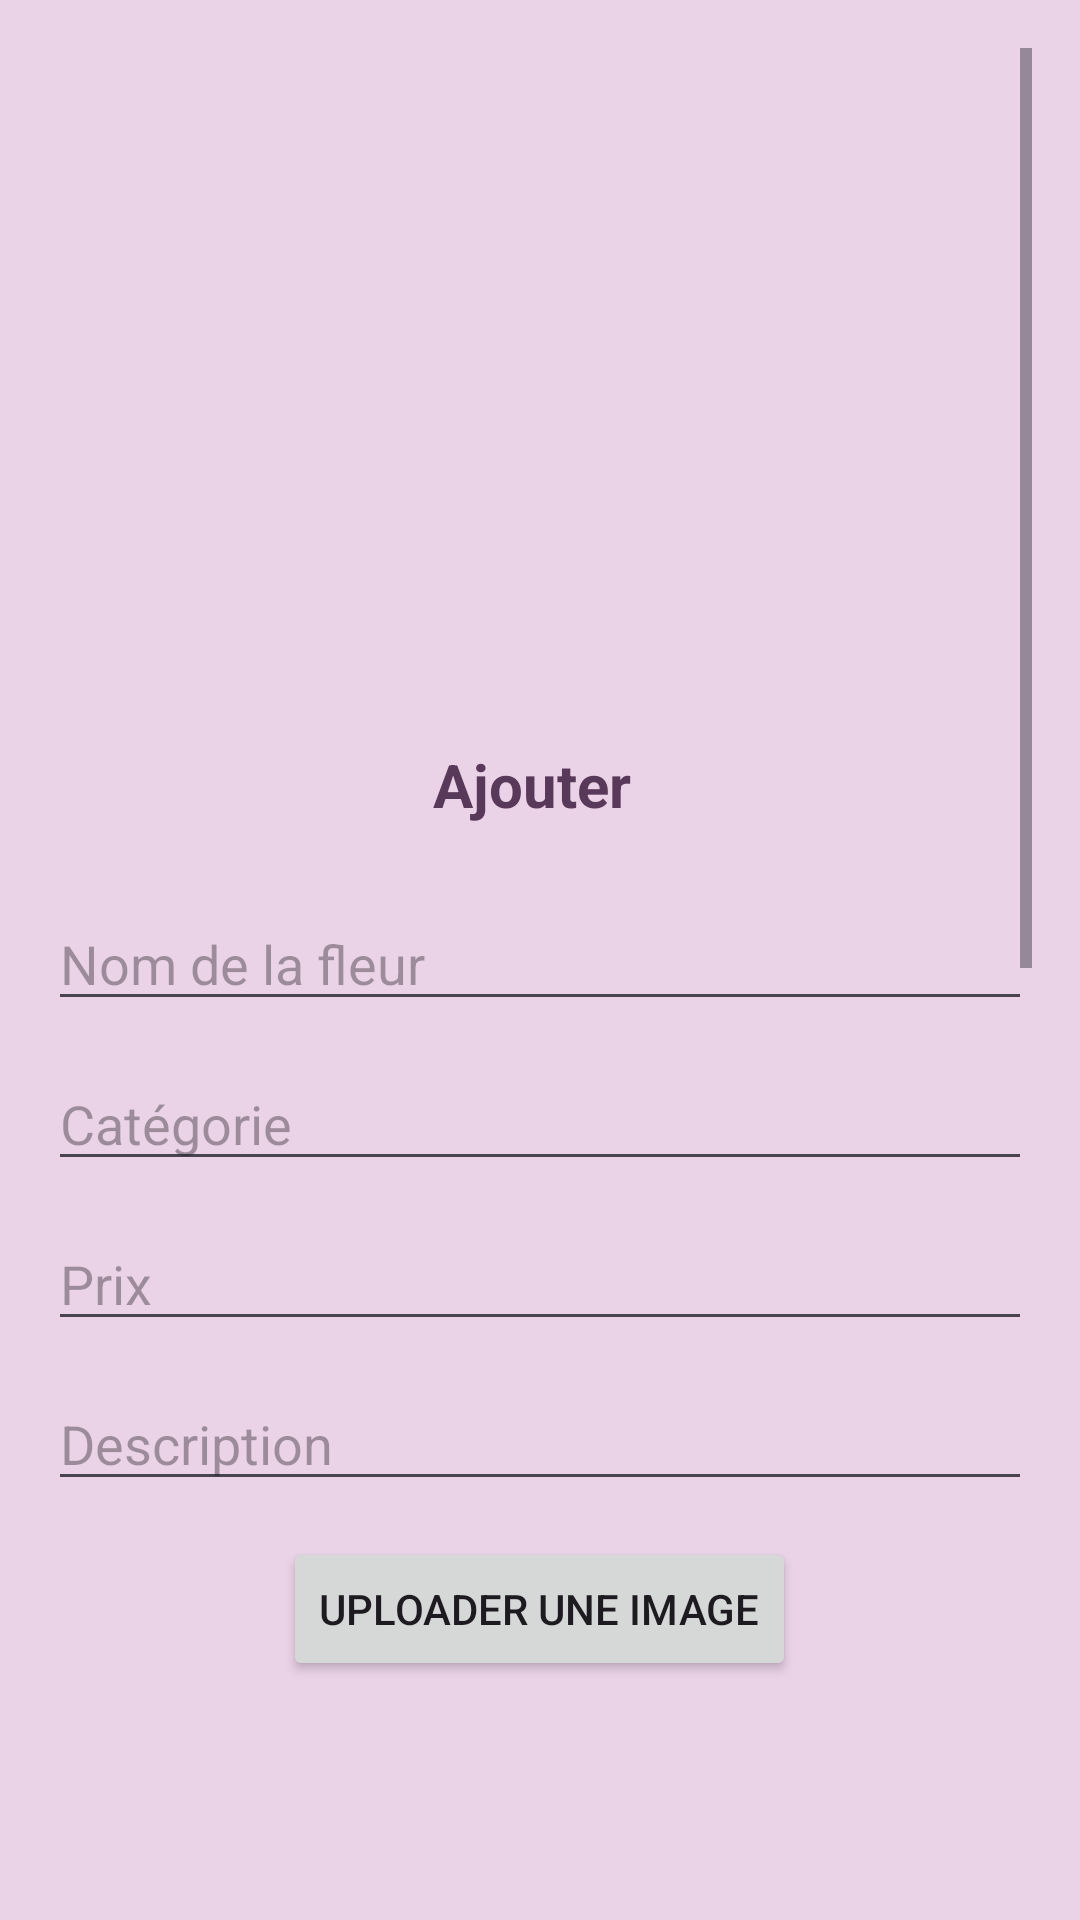

Android layout source for this screen:
<!-- AndroidManifest.xml: application theme Theme.MonApp -->
<!-- res/layout/activity_ajouter_fleurs.xml -->
<ScrollView xmlns:android="http://schemas.android.com/apk/res/android"
    android:layout_width="match_parent"
    android:layout_height="match_parent"
    xmlns:tools="http://schemas.android.com/tools"
    android:background="@color/color_5"
    android:padding="16dp"
    tools:context=".ajouterFleurs">

    
    <LinearLayout
        android:layout_width="match_parent"
        android:layout_height="wrap_content"
        android:orientation="vertical">

        
        <ImageView
            android:id="@+id/animated_image"
            android:layout_width="match_parent"
            android:layout_height="200dp"
            android:scaleType="centerCrop"
            android:layout_gravity="center"
            android:background="@drawable/flower_animation"
            android:contentDescription="Image animée de fleur" />

        
        <View
            android:layout_width="match_parent"
            android:layout_height="16dp" />

        
        <TextView
            android:layout_width="wrap_content"
            android:layout_height="wrap_content"
            android:text="Ajouter "
            android:textSize="20sp"
            android:textStyle="bold"
            android:layout_gravity="center"
            android:layout_marginTop="16dp"
            android:layout_marginBottom="24dp"
            android:textColor="@color/dark_purple" />

        
        <EditText
            android:id="@+id/flower_name_input"
            android:layout_width="match_parent"
            android:layout_height="wrap_content"
            android:hint="Nom de la fleur"
            android:inputType="text"
            android:layout_marginBottom="12dp" />

        
        <EditText
            android:id="@+id/flower_category_input"
            android:layout_width="match_parent"
            android:layout_height="wrap_content"
            android:hint="Catégorie"
            android:inputType="text"
            android:layout_marginBottom="12dp" />

        
        <EditText
            android:id="@+id/flower_price_input"
            android:layout_width="match_parent"
            android:layout_height="wrap_content"
            android:hint="Prix"
            android:inputType="numberDecimal"
            android:layout_marginBottom="12dp" />

        
        <EditText
            android:id="@+id/flower_description_input"
            android:layout_width="match_parent"
            android:layout_height="wrap_content"
            android:hint="Description"
            android:inputType="textMultiLine"
            android:layout_marginBottom="12dp" />

        
        <Button
            android:id="@+id/upload_image_button"
            android:layout_width="wrap_content"
            android:layout_height="wrap_content"
            android:text="Uploader une image"
            android:layout_gravity="center"
            android:layout_marginBottom="16dp" />

        
        <ImageView
            android:id="@+id/flowerImage"
            android:layout_width="match_parent"
            android:layout_height="200dp"
            android:scaleType="centerCrop"
            android:layout_marginBottom="16dp"
            android:contentDescription="Image de la fleur" />

        
        <ProgressBar
            android:id="@+id/upload_progress_bar"
            android:layout_width="wrap_content"
            android:layout_height="wrap_content"
            android:visibility="gone" />
        <ImageView
            android:id="@+id/imageView"
            android:layout_width="wrap_content"
            android:layout_height="wrap_content"
            android:layout_centerHorizontal="true"
            android:layout_marginTop="20dp"
            android:contentDescription="Image de la fleur"
            android:src="@drawable/warda" />
        
        <Button
            android:id="@+id/add_flower_button"
            android:layout_width="match_parent"
            android:layout_height="wrap_content"
            android:text="Ajouter la fleur"
            android:backgroundTint="@color/dark_purple"
            android:textColor="@android:color/white" />
    </LinearLayout>
</ScrollView>
<!-- resources referenced by this layout -->
<resources>
  <color name="color_5">#EAD2E7</color>
  <color name="dark_purple">#593959</color>
  <!-- drawable flower_animation (drawable) -->
  <animation-list xmlns:android="http://schemas.android.com/apk/res/android"
      android:oneshot="false">
  
      <item android:drawable="@drawable/image3" android:duration="10000" />
      <item android:drawable="@drawable/image4" android:duration="10000" />
      <item android:drawable="@drawable/image5" android:duration="10000" />
      <item android:drawable="@drawable/image6" android:duration="10000" />
      <item android:drawable="@drawable/image7" android:duration="10000" />
      <item android:drawable="@drawable/image8" android:duration="10000" />
      <item android:drawable="@drawable/image9" android:duration="10000" />
      <item android:drawable="@drawable/image10" android:duration="10000" />
      <item android:drawable="@drawable/image1" android:duration="10000" />
      <item android:drawable="@drawable/image2" android:duration="10000" />
  </animation-list>
  <!-- drawable warda: jpg bitmap (drawable, 41733 bytes) -->
  <style name="Theme.MonApp" parent="Base.Theme.MonApp" />
  <!-- drawable image3: jpg bitmap (drawable, 16641 bytes) -->
  <!-- drawable image4: jpg bitmap (drawable, 11183 bytes) -->
  <!-- drawable image5: jpg bitmap (drawable, 9814 bytes) -->
  <!-- drawable image6: jpg bitmap (drawable, 9932 bytes) -->
  <!-- drawable image7: jpg bitmap (drawable, 20201 bytes) -->
  <!-- drawable image9: jpg bitmap (drawable, 12101 bytes) -->
  <!-- drawable image10: jpg bitmap (drawable, 14255 bytes) -->
  <!-- drawable image1: jpg bitmap (drawable, 14364 bytes) -->
  <!-- drawable image2: jpg bitmap (drawable, 12089 bytes) -->
  <style name="Base.Theme.MonApp" parent="Theme.Material3.DayNight.NoActionBar">
          
          
      </style>
</resources>
